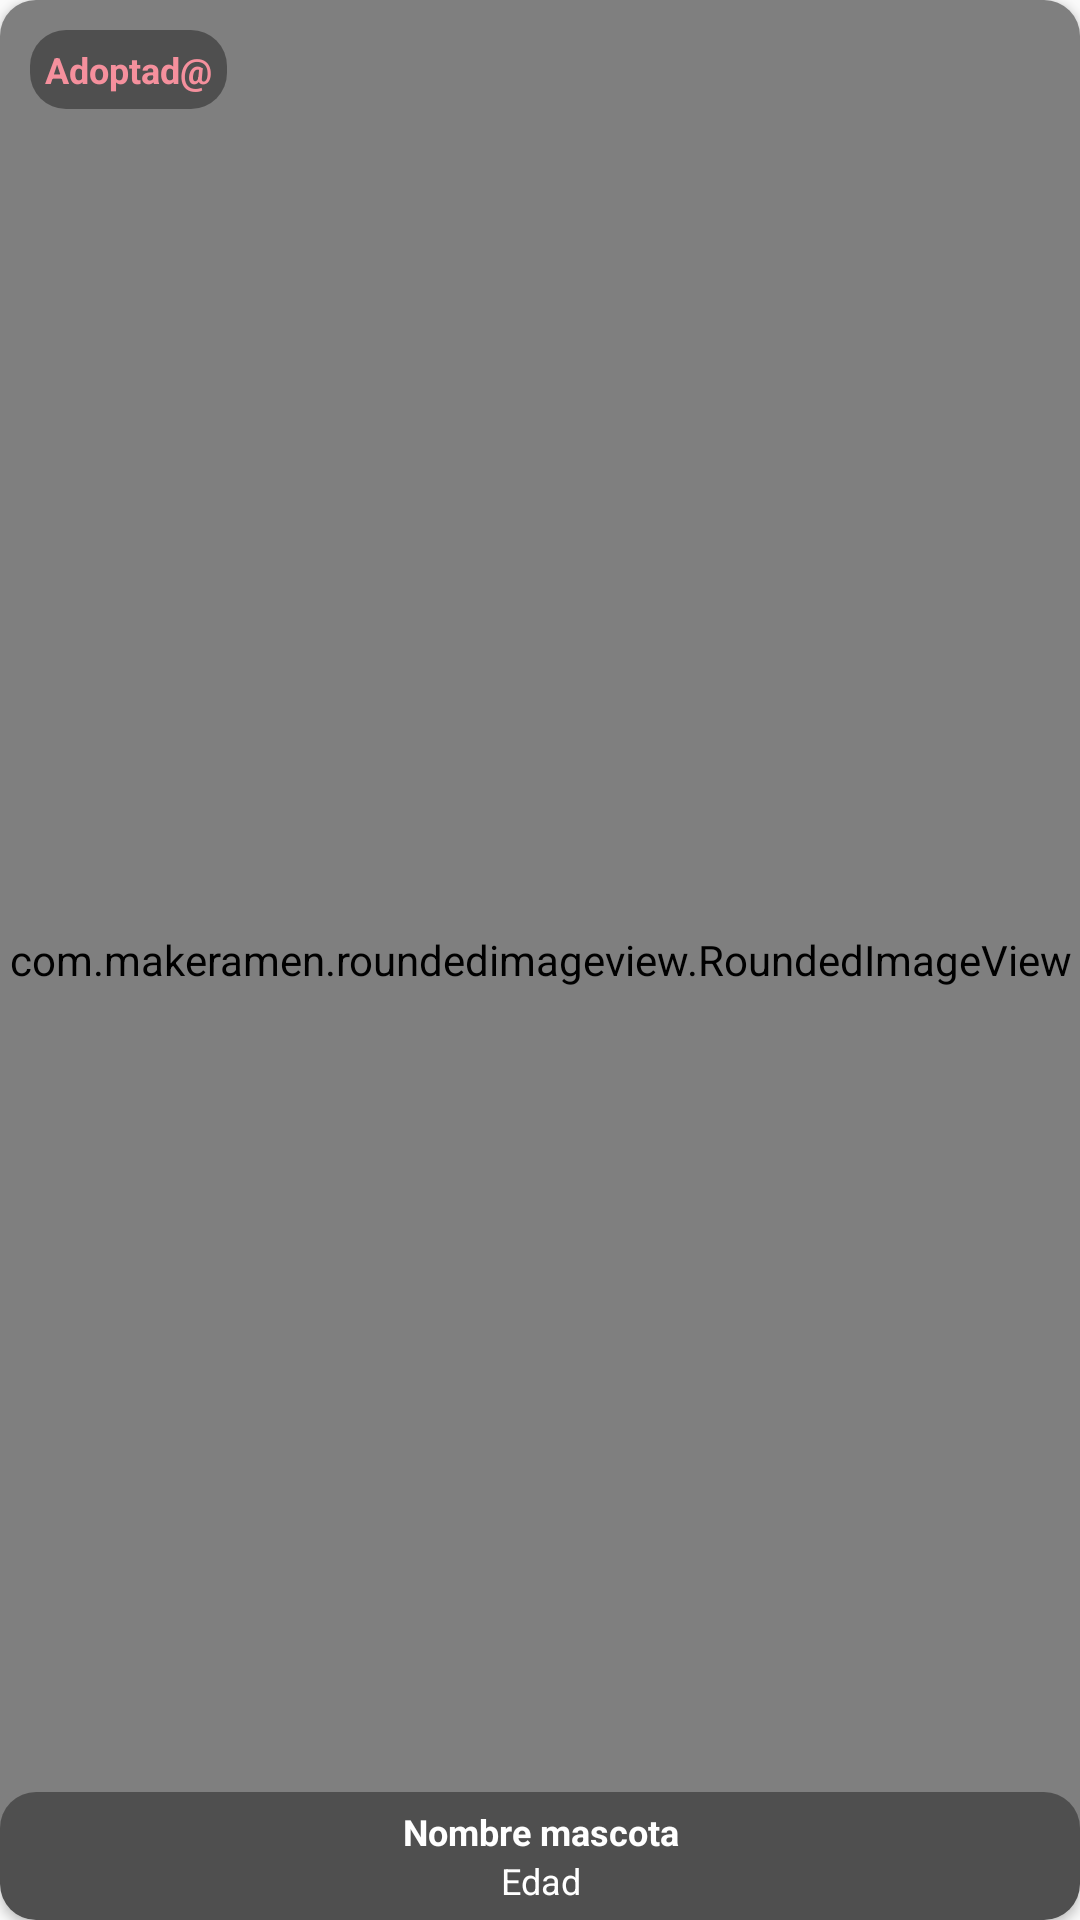

The Android layout XML behind this screen, and the referenced resources:
<!-- AndroidManifest.xml: application theme AppTheme -->
<!-- res/layout/card_adoptados.xml -->
<?xml version="1.0" encoding="utf-8"?>
<androidx.cardview.widget.CardView xmlns:android="http://schemas.android.com/apk/res/android"
    xmlns:app="http://schemas.android.com/apk/res-auto"
    xmlns:tools="http://schemas.android.com/tools"
    android:layout_width="300dp"
    android:layout_height="200dp"
    android:layout_margin="10dp"
    android:backgroundTint="#00FFFFFF"
    android:clickable="true"
    android:clipToPadding="true"
    android:focusable="true"
    android:foreground="?android:attr/selectableItemBackground"
    android:padding="10dp"
    app:cardCornerRadius="12dp">

    <RelativeLayout
        android:layout_width="wrap_content"
        android:layout_height="wrap_content">

        <com.makeramen.roundedimageview.RoundedImageView
            android:id="@+id/organizacionImage"
            android:layout_width="match_parent"
            android:layout_height="match_parent"
            android:layout_alignParentTop="true"
            android:layout_centerHorizontal="true"
            android:adjustViewBounds="true"
            android:scaleType="centerCrop"
            android:src="@drawable/a"
            app:riv_corner_radius="12dp"
            tools:ignore="ContentDescription" />

        <LinearLayout
            android:layout_width="match_parent"
            android:layout_height="match_parent"
            android:gravity="center"
            android:orientation="vertical">

            <LinearLayout
                android:layout_width="match_parent"
                android:layout_height="match_parent"
                android:gravity="center"
                android:orientation="vertical">

                <LinearLayout
                    android:layout_width="match_parent"
                    android:layout_height="0dp"
                    android:layout_weight="8"
                    android:gravity="start"
                    android:orientation="vertical"
                    android:padding="10dp">
                    <LinearLayout
                        android:layout_width="wrap_content"
                        android:layout_height="wrap_content"
                        android:layout_weight="0"
                        android:background="@drawable/shape">
                        <TextView
                            android:layout_width="match_parent"
                            android:layout_height="match_parent"
                            android:maxLines="1"
                            android:text="Adoptad@"
                            android:textColor="@color/primary"
                            android:textSize="12sp"
                            android:textStyle="bold" />
                    </LinearLayout>
                </LinearLayout>

                <LinearLayout
                    android:layout_width="match_parent"
                    android:layout_height="wrap_content"
                    android:layout_weight="0"
                    android:background="@drawable/shape"
                    android:orientation="horizontal"
                    android:padding="5dp">



                        <LinearLayout
                            android:layout_width="0dp"
                            android:layout_height="wrap_content"
                            android:layout_weight="5"
                            android:orientation="vertical">

                            <TextView
                                android:id="@+id/nombreOrganizacion"
                                android:layout_width="match_parent"
                                android:layout_height="match_parent"
                                android:maxLines="1"
                                android:text="Nombre mascota"
                                android:textColor="@android:color/white"
                                android:textSize="12sp"
                                android:textStyle="bold"
                                android:gravity="center"/>

                            <TextView
                                android:id="@+id/ubicacionOrganizacion"
                                android:layout_width="match_parent"
                                android:layout_height="wrap_content"
                                android:maxLines="1"
                                android:text="Edad"
                                android:textColor="@android:color/white"
                                android:textSize="12sp"
                                android:gravity="center"/>
                        </LinearLayout>
                    </LinearLayout>

                </LinearLayout>
            </LinearLayout>

    </RelativeLayout>


</androidx.cardview.widget.CardView>
<!-- resources referenced by this layout -->
<resources>
  <color name="primary">#f5909d</color>
  <!-- drawable shape (drawable) -->
  <shape
      xmlns:android="http://schemas.android.com/apk/res/android"
      android:shape="rectangle"   >
  
      <solid
          android:color="#60000000" >
      </solid>
  
      <padding
          android:left="5dp"
          android:top="5dp"
          android:right="5dp"
          android:bottom="5dp"    >
      </padding>
  
      <corners
          android:radius="12dp"   >
      </corners>
  
  </shape>
  <style name="AppTheme" parent="Theme.AppCompat.Light.NoActionBar">
          
          <item name="colorPrimaryDark">@color/colorPrimaryDark</item>
          <item name="colorPrimary">@color/primary</item>
  
      </style>
  <color name="colorPrimaryDark">#3262C4</color>
</resources>
